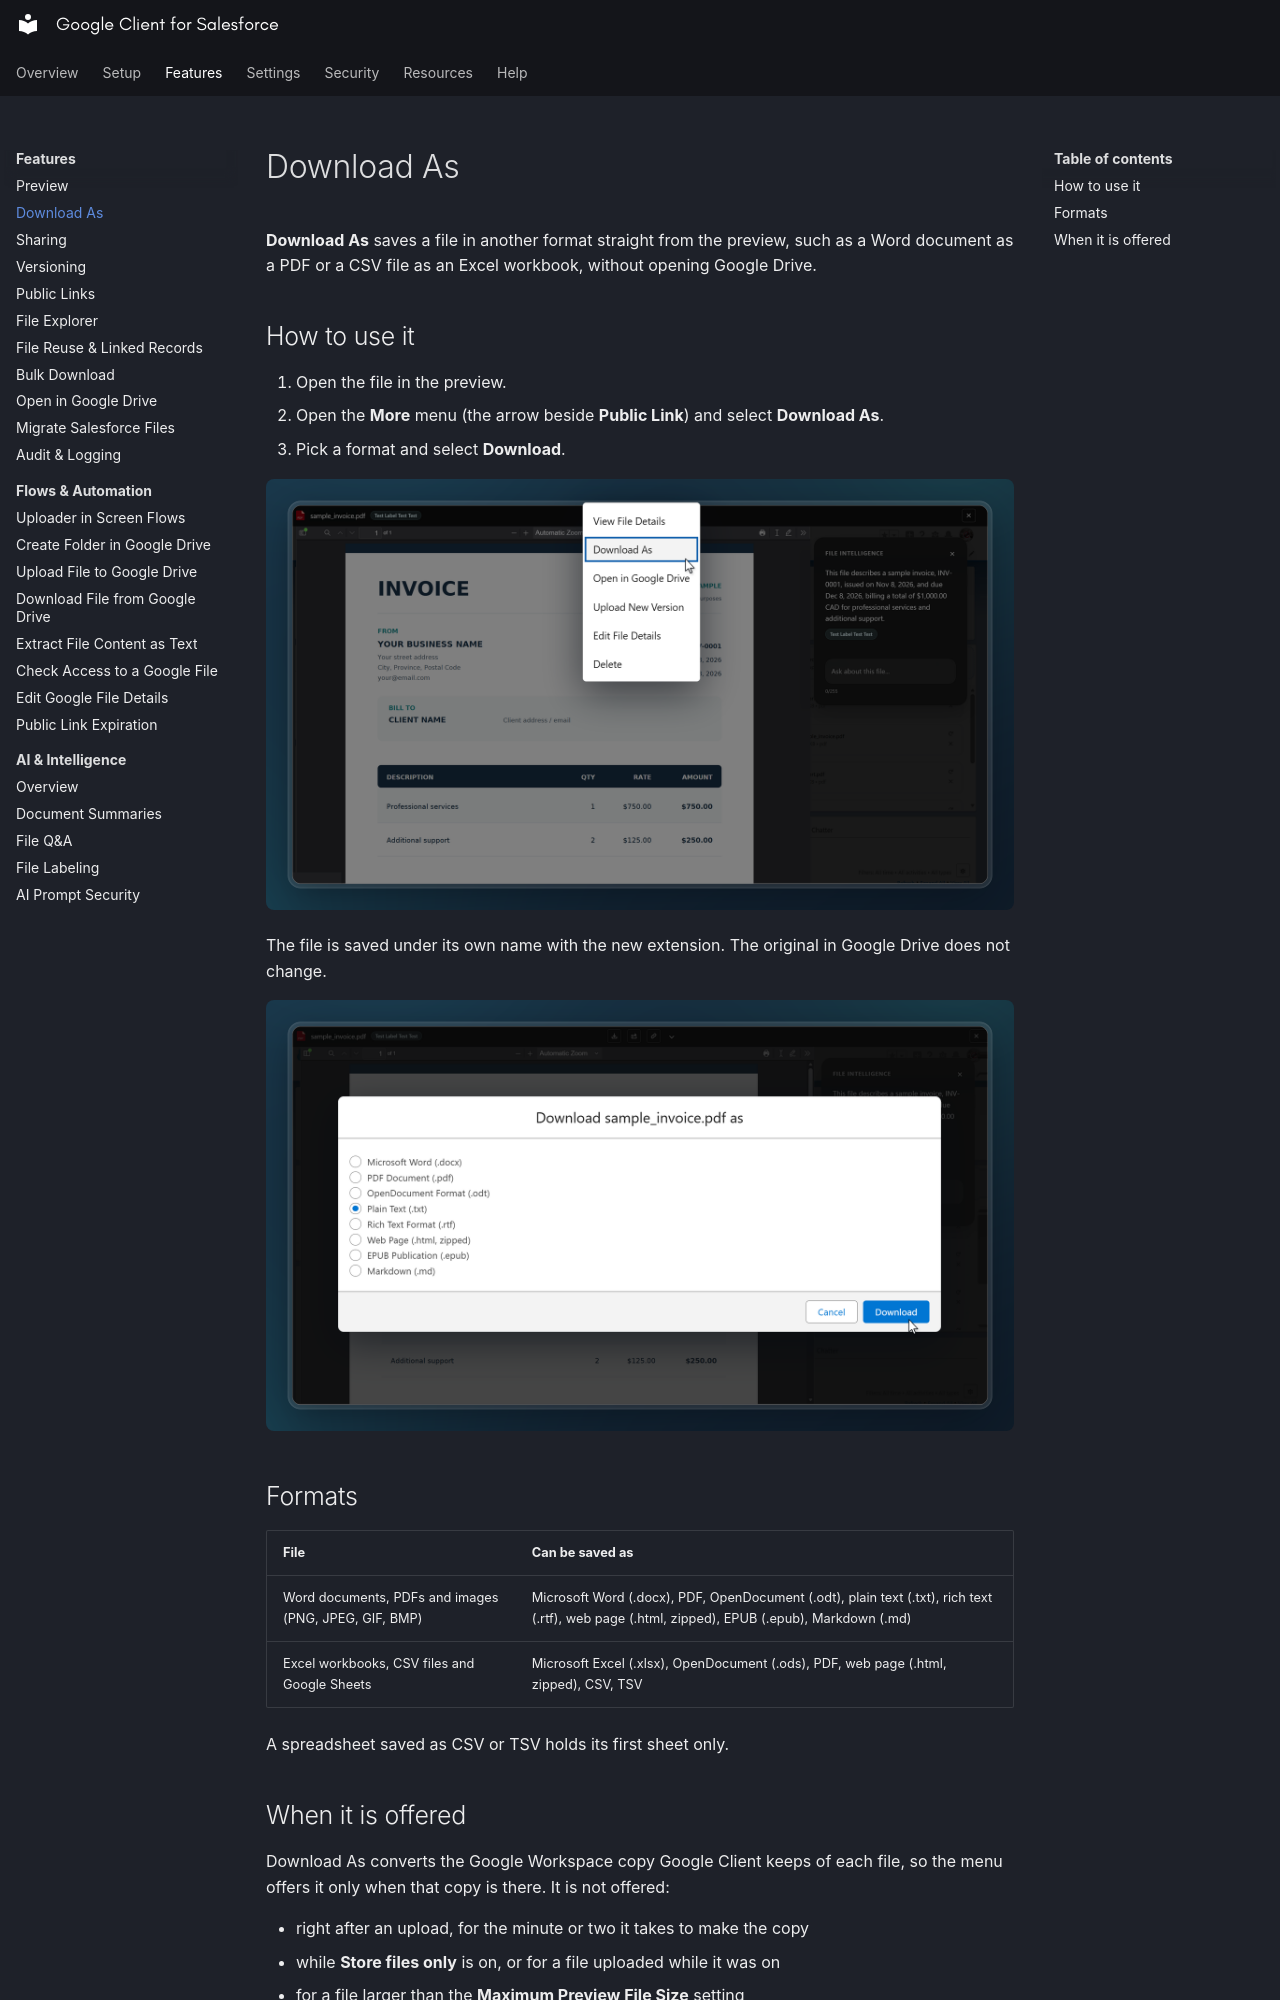

repository: sandriiy/salesforce-google-client · page: features/download-as/index.html · generator: mkdocs

# Download As

**Download As** saves a file in another format straight from the preview, such as a Word document as a PDF or a CSV file as an Excel workbook, without opening Google Drive.

## How to use it

1. Open the file in the preview.
2. Open the **More** menu (the arrow beside **Public Link**) and select **Download As**.
3. Pick a format and select **Download**.

![Download As in the More menu](../assets/images/client_preview_download_as_menu.png)

The file is saved under its own name with the new extension. The original in Google Drive does not change.

![Download As formats](../assets/images/client_preview_download_options.png)

## Formats

| File | Can be saved as |
|---|---|
| Word documents, PDFs and images (PNG, JPEG, GIF, BMP) | Microsoft Word (.docx), PDF, OpenDocument (.odt), plain text (.txt), rich text (.rtf), web page (.html, zipped), EPUB (.epub), Markdown (.md) |
| Excel workbooks, CSV files and Google Sheets | Microsoft Excel (.xlsx), OpenDocument (.ods), PDF, web page (.html, zipped), CSV, TSV |

A spreadsheet saved as CSV or TSV holds its first sheet only.
